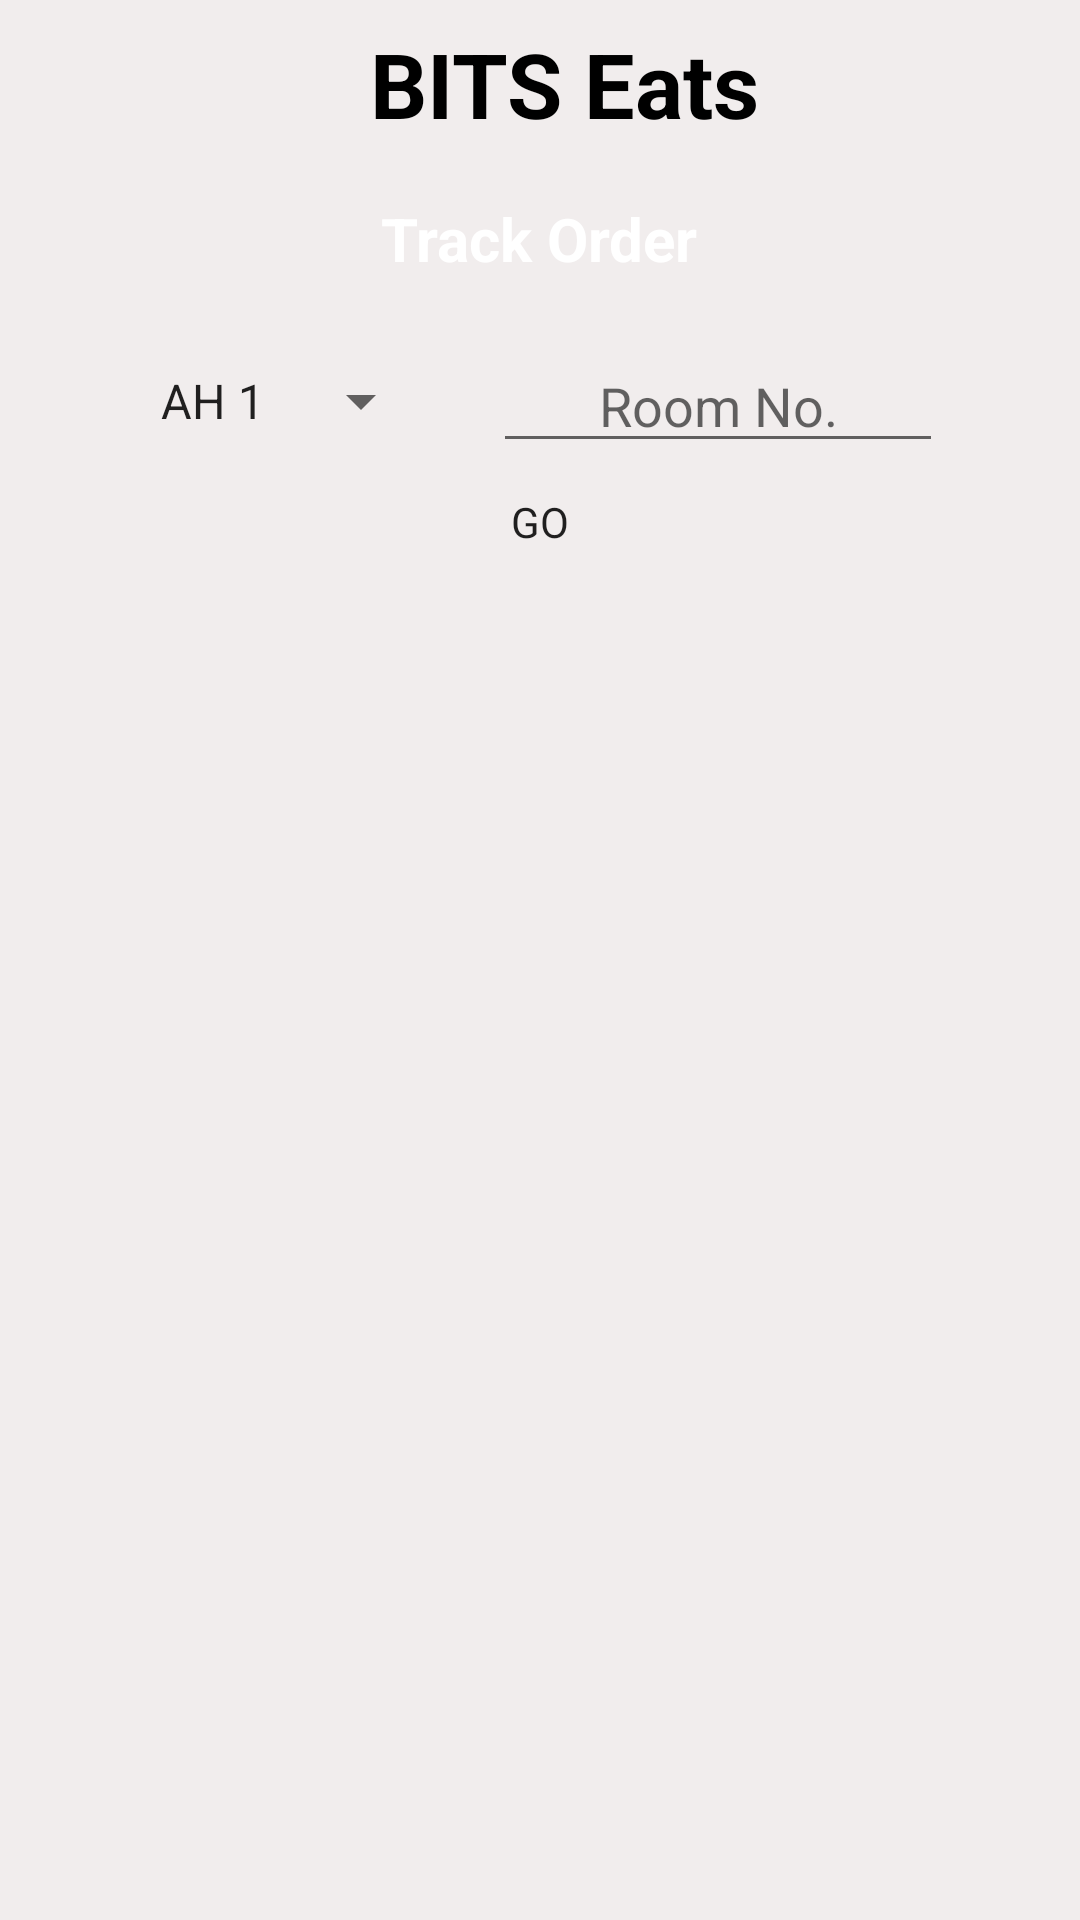

The Android layout XML behind this screen, and the referenced resources:
<!-- AndroidManifest.xml: application theme AppTheme -->
<!-- res/layout/activity_track_item.xml -->
<?xml version="1.0" encoding="utf-8"?>
<RelativeLayout xmlns:android="http://schemas.android.com/apk/res/android"
    xmlns:app="http://schemas.android.com/apk/res-auto"
    xmlns:tools="http://schemas.android.com/tools"
    android:layout_width="match_parent"
    android:layout_height="match_parent"
    tools:context=".TrackItem"
    android:background="@color/backgroundColor">

    <include
        android:id="@+id/track_appbar"
        layout="@layout/appbar">

    </include>

    <LinearLayout
        android:layout_width="match_parent"
        android:layout_height="match_parent"
        android:layout_below="@+id/track_appbar"
        android:layout_marginTop="0dp"
        android:gravity="center"
        android:orientation="vertical">

        <TextView
            android:layout_width="wrap_content"
            android:layout_height="wrap_content"
            android:text="Track Order"
            android:textSize="20dp"
            android:textStyle="bold"
            android:textColor="@color/colorPrimaryDark"
            android:layout_margin="10dp"/>

        <LinearLayout
            android:layout_width="match_parent"
            android:layout_height="wrap_content"
            android:gravity="center"
            android:orientation="horizontal"
            >

            <Spinner
                android:id="@+id/track_hostel"
                android:layout_width="wrap_content"
                android:layout_height="wrap_content"
                android:entries="@array/Hostels"
                android:layout_margin="10dp">

            </Spinner>

            <EditText
                android:id="@+id/track_Room"
                android:layout_width="wrap_content"
                android:layout_height="wrap_content"
                android:layout_margin="10dp"
                android:minWidth="150dp"
                android:gravity="center"
                android:hint="Room No."
                android:inputType="number" />

        </LinearLayout>

        <Button
            android:id="@+id/track_update"
            android:layout_width="wrap_content"
            android:layout_height="wrap_content"
            android:text="GO"/>

        <androidx.recyclerview.widget.RecyclerView
            android:id="@+id/track_orderList"
            android:layout_width="match_parent"
            android:layout_height="match_parent"
            android:layout_margin="5dp">


        </androidx.recyclerview.widget.RecyclerView>

    </LinearLayout>

</RelativeLayout>
<!-- res/layout/appbar.xml (included above) -->
<?xml version="1.0" encoding="utf-8"?>
    <androidx.appcompat.widget.Toolbar
        xmlns:android="http://schemas.android.com/apk/res/android"
        android:gravity="center"
        android:id="@+id/appbar"
        android:theme="@style/ThemeOverlay.AppCompat.Dark.ActionBar"
        android:layout_width="match_parent"
        android:layout_height="wrap_content"
        android:background="@color/backgroundColor"
        app:titleTextColor="@color/colorPrimaryTitle"
        xmlns:app="http://schemas.android.com/apk/res-auto"
        >

    <TextView
        android:id="@+id/appbar_text"
        android:layout_width="match_parent"
        android:layout_height="match_parent"
        android:gravity="center"
        android:text="BITS Eats"
        android:textColor="@color/colorPrimaryTitle"
        android:textSize="30sp"
        android:textStyle="bold"/>

    </androidx.appcompat.widget.Toolbar>
<!-- resources referenced by this layout -->
<resources>
  <string-array name="Hostels">
          <item>AH 1</item>
          <item>AH 2</item>
          <item>AH 3</item>
          <item>AH 4</item>
          <item>AH 5</item>
          <item>AH 6</item>
          <item>AH 7</item>
          <item>AH 8</item>
          <item>AH 9</item>
          <item>CH 1</item>
          <item>CH 2</item>
          <item>CH 3</item>
          <item>CH 4</item>
          <item>CH 5</item>
          <item>CH 6</item>
          <item>CH 7</item>
      </string-array>
  <color name="backgroundColor">#F1EDED</color>
  <color name="colorPrimaryDark">#FFFFFF</color>
  <color name="colorPrimaryTitle">#000000</color>
  <style name="AppTheme" parent="Theme.AppCompat.Light.NoActionBar">
          
          <item name="colorPrimary">@color/colorPrimary</item>
          <item name="colorPrimaryDark">@color/colorPrimaryDark</item>
          <item name="colorAccent">@color/colorAccent</item>
  
          <item name="windowActionBar">false</item>
          <item name="windowNoTitle">true</item>
          <item name="android:windowDrawsSystemBarBackgrounds" tools:targetApi="lollipop">true</item>
          <item name="android:statusBarColor" tools:targetApi="lollipop">#000000</item>
  
          <item name="android:textViewStyle">@font/times_new_roman</item>
          <item name="buttonStyle">@font/times_new_roman</item>
  
      </style>
  <color name="colorPrimary">#636363</color>
  <color name="colorAccent">#797979</color>
</resources>
